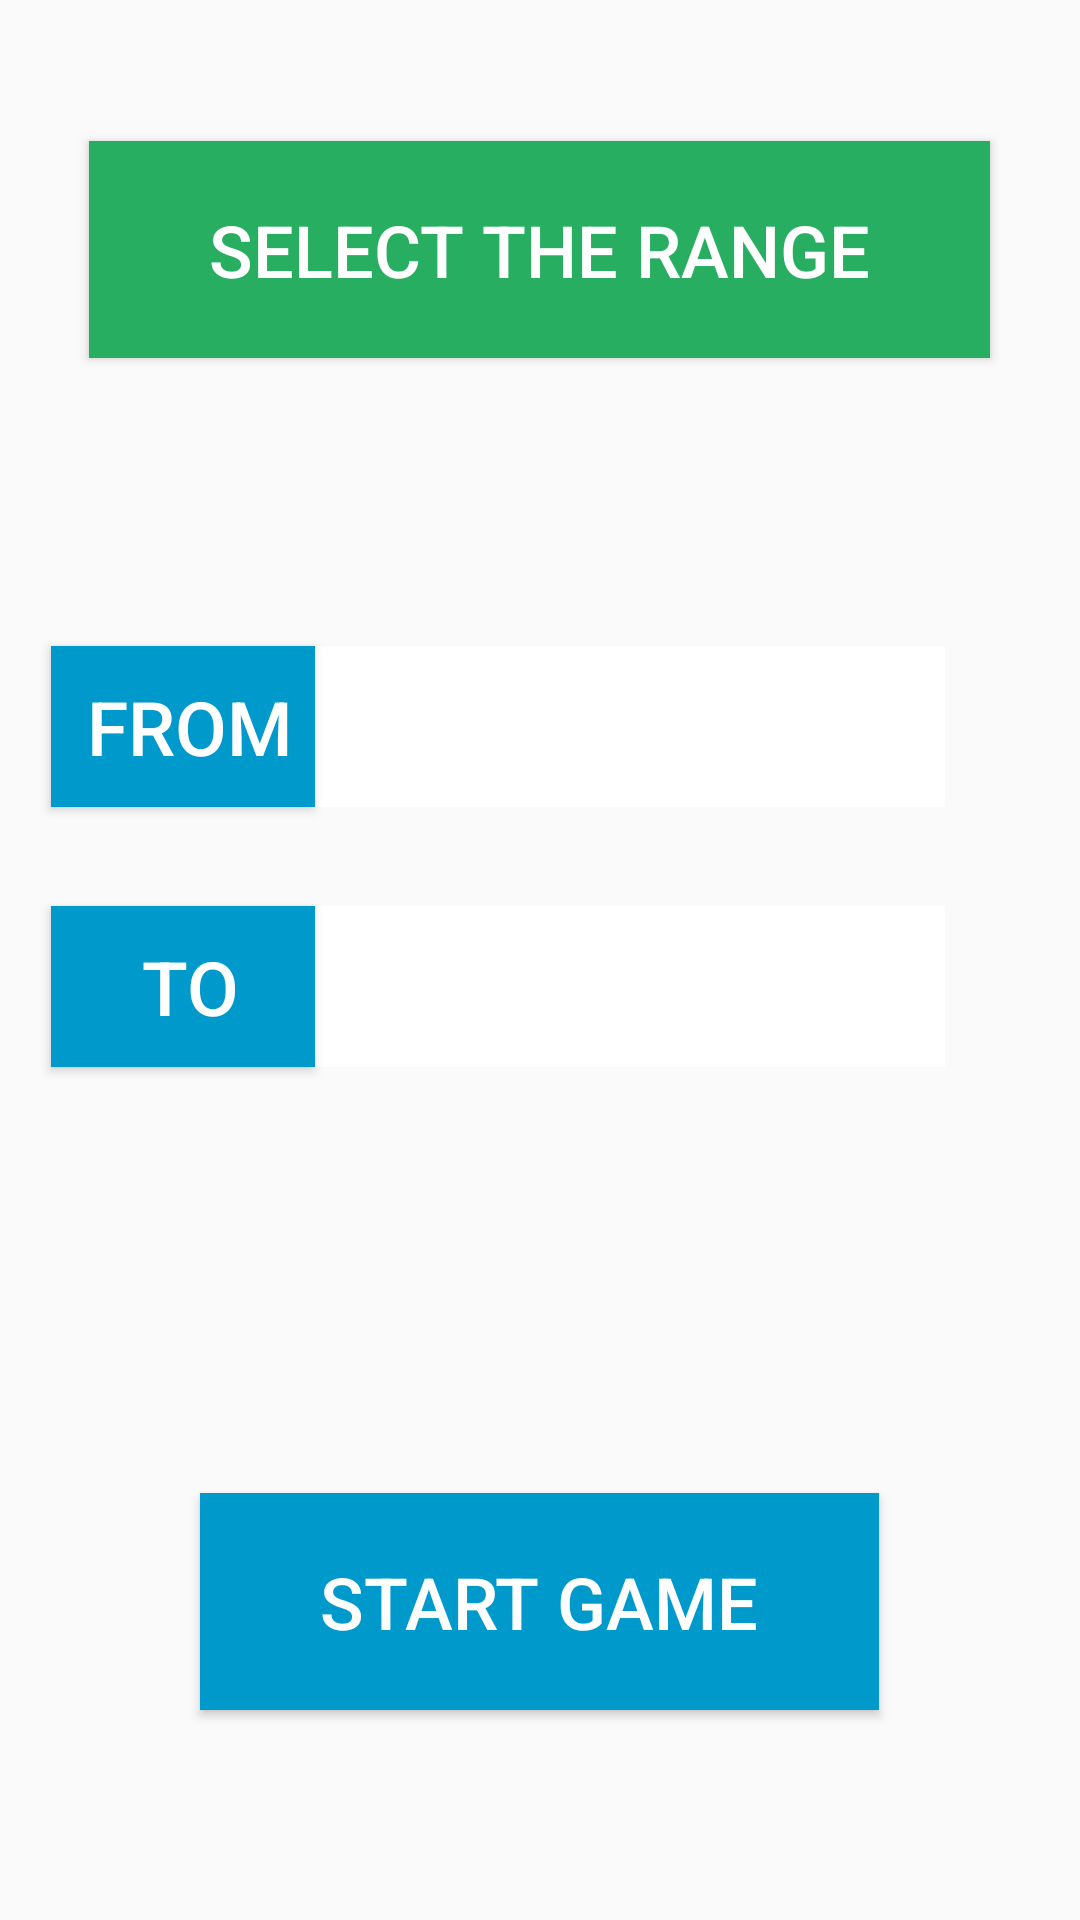

Reconstruct the res/layout file that produces this screen, plus the resources it refers to.
<!-- AndroidManifest.xml: application theme AppTheme -->
<!-- res/layout/activity_select_range.xml -->
<?xml version="1.0" encoding="utf-8"?>
<RelativeLayout xmlns:android="http://schemas.android.com/apk/res/android"
    xmlns:app="http://schemas.android.com/apk/res-auto"
    xmlns:tools="http://schemas.android.com/tools"
    android:id="@+id/activity_select_range"
    android:layout_width="match_parent"
    android:layout_height="match_parent"
    tools:context="com.example.deepbhai.easyquiz.SelectRange">

    <ImageView
        android:layout_width="match_parent"
        android:layout_height="match_parent"
        android:id="@+id/background"
        android:scaleType="fitXY"
        app:srcCompat="@drawable/background"
        android:layout_alignParentTop="true"
        android:layout_alignParentStart="true" />

    <Button
        android:text="From"
        android:layout_width="wrap_content"
        android:layout_height="wrap_content"
        android:id="@+id/btnFrom"
        android:layout_marginTop="96dp"
        android:paddingTop="10dp"
        android:paddingBottom="10dp"
        android:paddingLeft="10dp"
        android:paddingRight="5dp"
        android:background="@android:color/holo_blue_dark"
        android:textColor="#ffffff"
        android:textSize="25sp"
        android:layout_marginStart="17dp"
        android:layout_below="@+id/btnSelectRange"
        android:layout_alignParentStart="true" />

    <Button
        android:text="To"
        android:layout_width="wrap_content"
        android:layout_height="wrap_content"
        android:id="@+id/btnTo"
        android:layout_marginTop="33dp"
        android:paddingTop="10dp"
        android:paddingBottom="10dp"
        android:paddingLeft="10dp"
        android:paddingRight="5dp"
        android:background="@android:color/holo_blue_dark"
        android:textColor="#ffffff"
        android:textSize="25sp"
        android:layout_below="@+id/btnFrom"
        android:layout_alignStart="@+id/btnFrom" />

    <EditText
        android:layout_width="wrap_content"
        android:layout_height="wrap_content"
        android:inputType="number"
        android:ems="10"
        android:id="@+id/getLower"
        android:textColor="#000000"
        android:paddingLeft="5dp"
        android:background="#ffffff"
        android:layout_alignBottom="@+id/btnFrom"
        android:layout_alignTop="@+id/btnFrom"
        android:layout_alignEnd="@+id/getUpper"
        android:layout_toEndOf="@+id/btnFrom" />

    <EditText
        android:layout_width="wrap_content"
        android:layout_height="wrap_content"
        android:inputType="number"
        android:ems="10"
        android:id="@+id/getUpper"
        android:paddingLeft="5dp"
        android:textColor="#000000"
        android:background="#ffffff"
        android:layout_alignTop="@+id/btnTo"
        android:layout_alignEnd="@+id/btnPlayNow"
        android:layout_toEndOf="@+id/btnTo"
        android:layout_alignBottom="@+id/btnTo" />

    <Button
        android:text="Select the range"
        android:layout_width="wrap_content"
        android:layout_height="wrap_content"
        android:layout_marginTop="47dp"
        android:paddingTop="20dp"
        android:paddingBottom="20dp"
        android:paddingLeft="40dp"
        android:paddingRight="40dp"
        android:id="@+id/btnSelectRange"
        android:background="#27ae60"
        android:textColor="#ffffff"
        android:textAlignment="center"
        android:textSize="24sp"
        android:layout_alignParentTop="true"
        android:layout_centerHorizontal="true" />

    <Button
        android:text="Start Game"
        android:layout_width="wrap_content"
        android:layout_height="wrap_content"
        android:paddingTop="20dp"
        android:paddingBottom="20dp"
        android:paddingLeft="40dp"
        android:paddingRight="40dp"
        android:id="@+id/btnStartGame"
        android:onClick="activeGame"
        android:background="@android:color/holo_blue_dark"
        android:textColor="#ffffff"
        android:textAlignment="center"
        android:textSize="24sp"
        android:layout_marginBottom="70dp"
        android:layout_alignParentBottom="true"
        android:layout_centerHorizontal="true" />


</RelativeLayout>
<!-- resources referenced by this layout -->
<resources>
  <style name="AppTheme" parent="Theme.AppCompat.Light.NoActionBar">
          
          <item name="colorPrimary">@color/colorPrimary</item>
          <item name="colorPrimaryDark">@color/colorPrimaryDark</item>
          <item name="colorAccent">@color/colorAccent</item>
      </style>
  <color name="colorPrimary">#3F51B5</color>
  <color name="colorPrimaryDark">#c0c0c2</color>
  <color name="colorAccent">#FF4081</color>
</resources>
